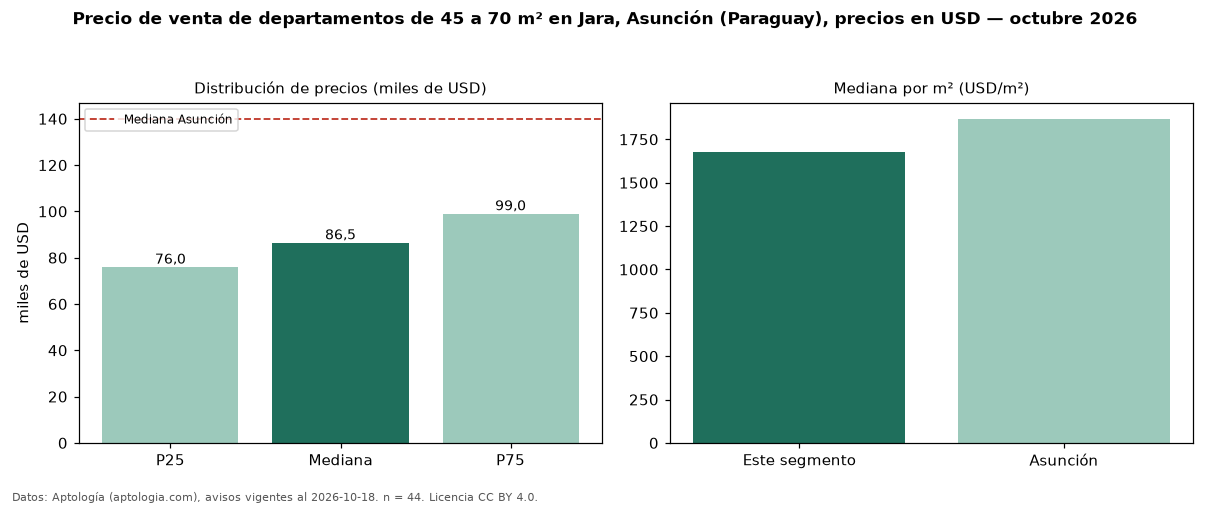

Source data for this figure (header and first rows):
seccion, metrica, valor, moneda, n
filtro, area2, de 45 a 70 m², , 44
precio, p25, 76000, USD, 44
precio, mediana, 86500, USD, 44
precio, p75, 99041, USD, 44
precio, minimo, 51866, USD, 44
precio, maximo, 144140, USD, 44
m2, mediana_precio_m2, 1676, USD, 44
m2, area_mediana_m2, 55.0, m2, 44
banos, mediana_banos, 1.0, , 
habitaciones, 1, 85000, USD, 37
ciudad, mediana_ciudad_referencia, 140000, USD, 
ciudad, mediana_m2_ciudad, 1869, USD, 
fuente, fecha_datos, 2026-10-18, , 
fuente, atribucion, https://www.aptologia.com/py/venta/asunc…, , 
fuente, licencia, CC BY 4.0, , 
